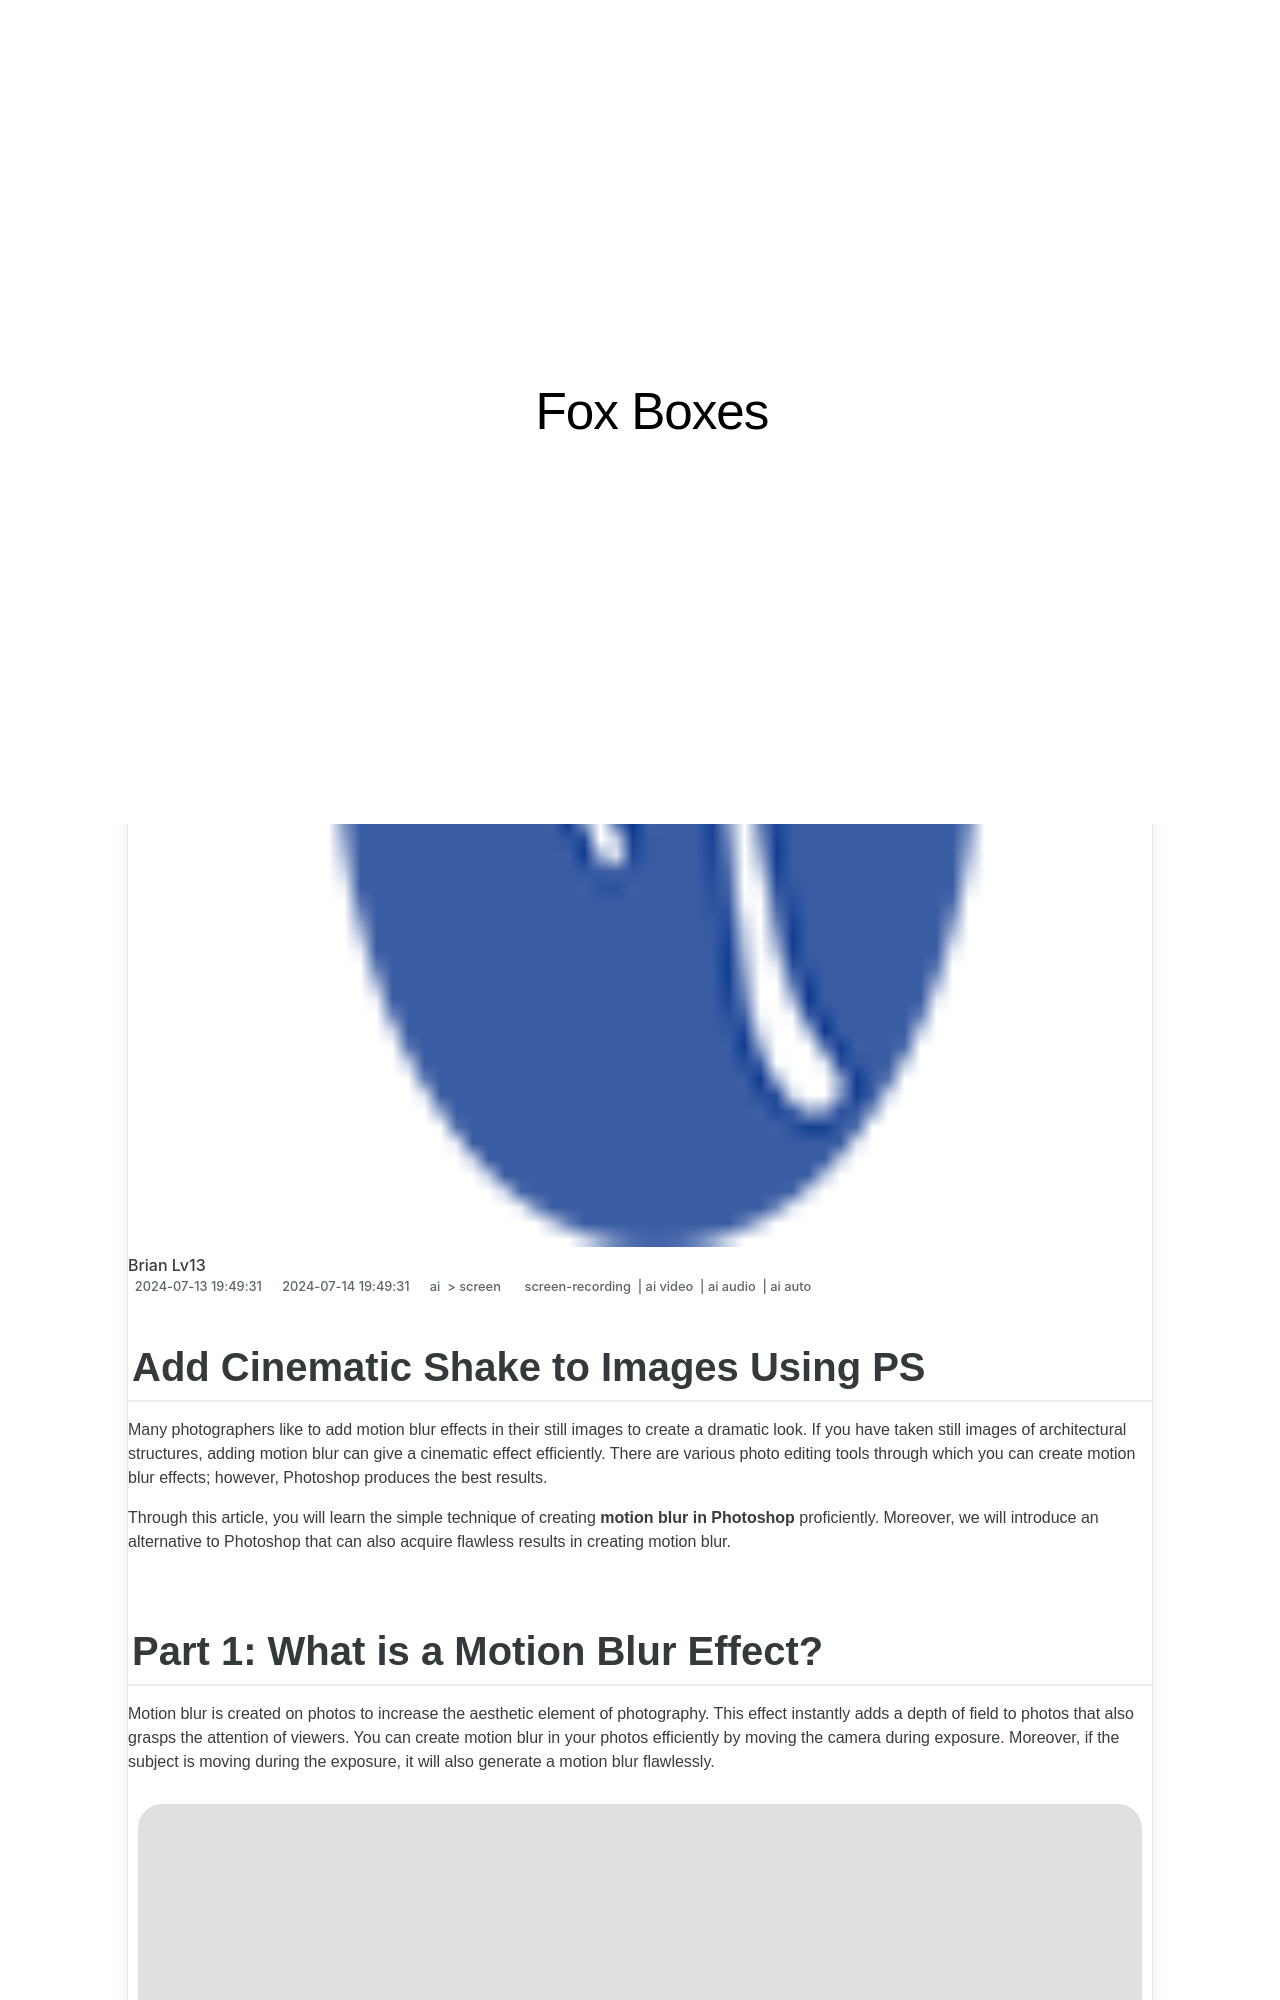

repository: techidaily/site-fox-boxes · page: 2024-approved-add-cinematic-shake-to-images-using-ps/index.html · generator: jekyll

---
title: "\"2024 Approved  Add Cinematic Shake to Images Using PS\""
date: 2024-07-13T19:49:31.323Z
updated: 2024-07-14T19:49:31.323Z
tags: 
  - screen-recording
  - ai video
  - ai audio
  - ai auto
categories: 
  - ai
  - screen
description: "\"This Article Describes 2024 Approved: Add Cinematic Shake to Images Using PS\""
excerpt: "\"This Article Describes 2024 Approved: Add Cinematic Shake to Images Using PS\""
keywords: "ImageShakePS,CinemaShakeEdit,PSImageVibrance,VisualShakeEffect,PhotoshopCinemaStabilize,DynamicImageShaking,CinematicPhotoShake"
thumbnail: https://thmb.techidaily.com/d68b2c77d9bc6992a97b4d45a79ba7275bc346cfc58c9a3e57e1e4c2f555ef0b.jpg
---

## Add Cinematic Shake to Images Using PS

Many photographers like to add motion blur effects in their still images to create a dramatic look. If you have taken still images of architectural structures, adding motion blur can give a cinematic effect efficiently. There are various photo editing tools through which you can create motion blur effects; however, Photoshop produces the best results.

Through this article, you will learn the simple technique of creating **motion blur in Photoshop** proficiently. Moreover, we will introduce an alternative to Photoshop that can also acquire flawless results in creating motion blur.
